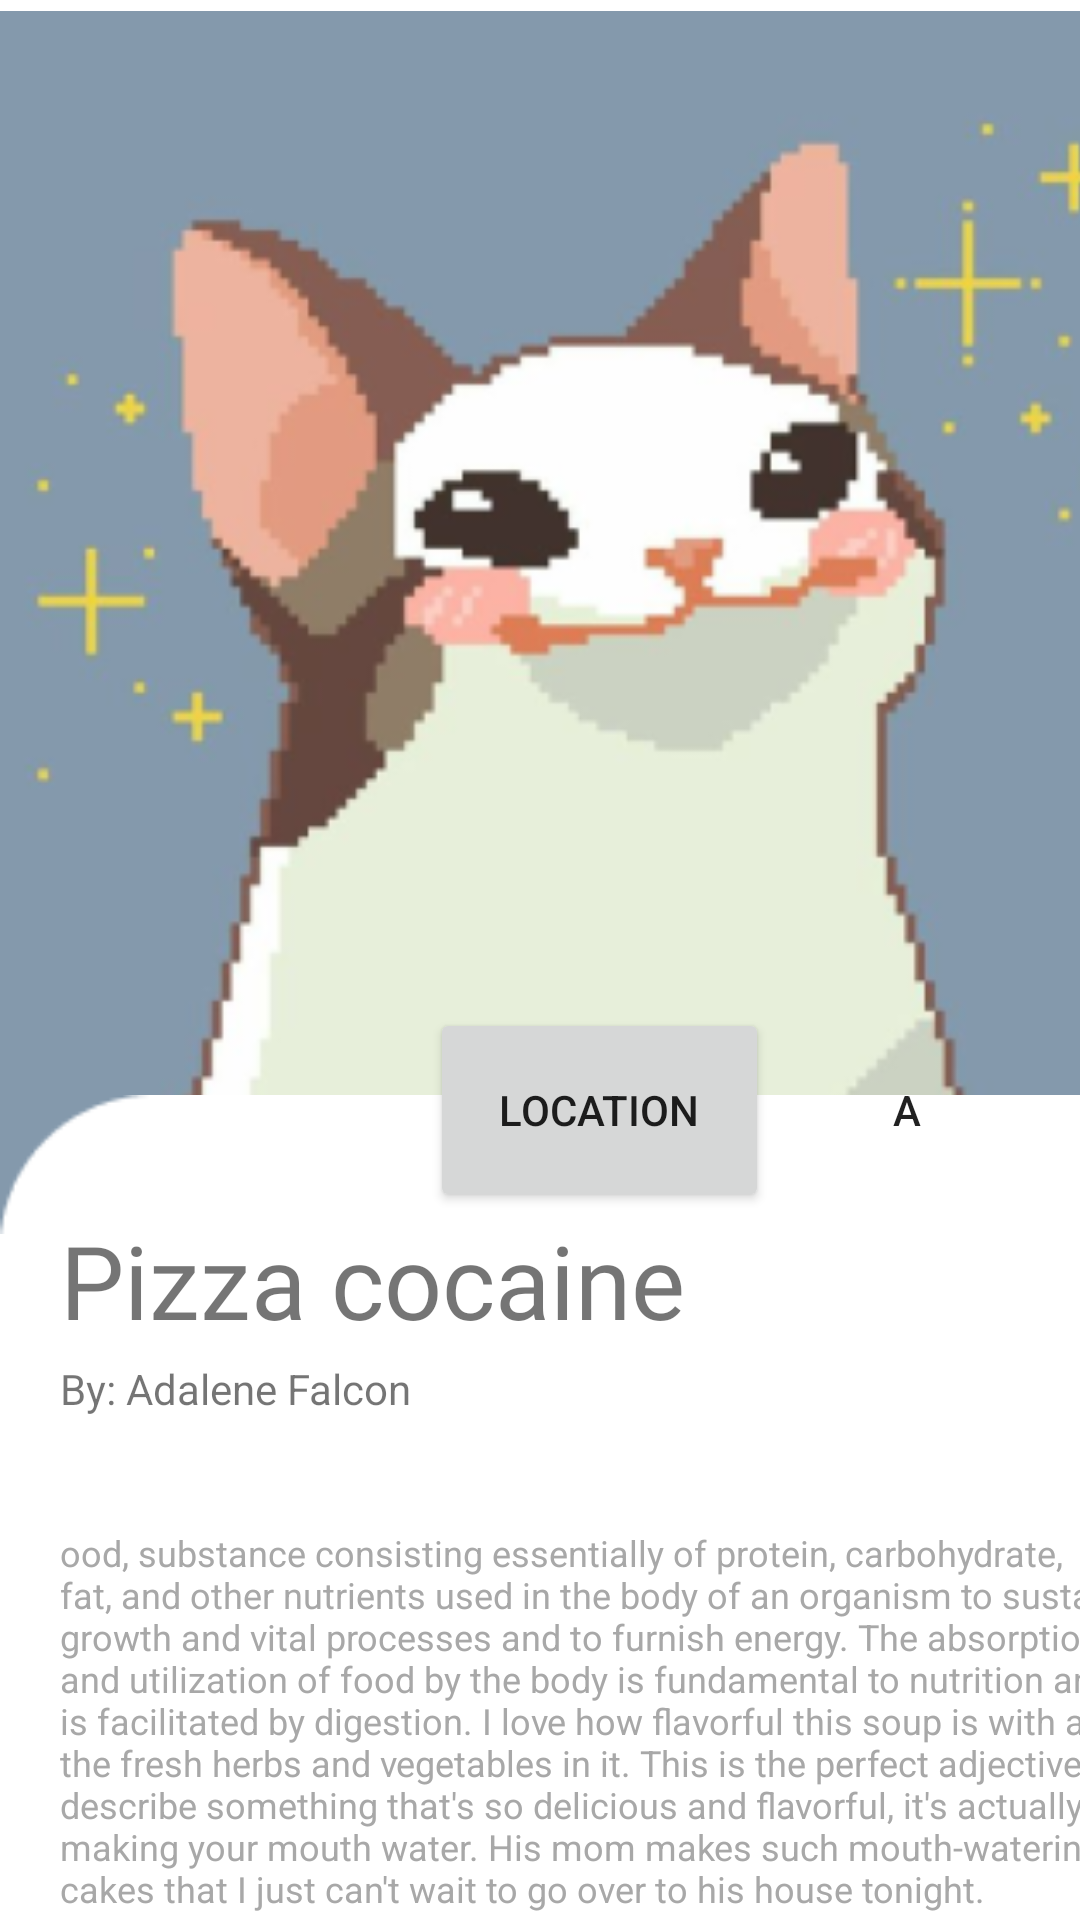

Write the Android layout XML for this screen, with the resource values it uses.
<!-- AndroidManifest.xml: application theme Theme.Foodbook -->
<!-- res/layout/activity_item_profile.xml -->
<?xml version="1.0" encoding="utf-8"?>
<androidx.constraintlayout.widget.ConstraintLayout xmlns:android="http://schemas.android.com/apk/res/android"
    xmlns:app="http://schemas.android.com/apk/res-auto"
    xmlns:tools="http://schemas.android.com/tools"
    android:layout_width="match_parent"
    android:layout_height="match_parent"
    tools:context=".item_profile">

    <ImageView
        android:id="@+id/ItemImage"
        android:layout_width="411dp"
        android:layout_height="415dp"
        app:srcCompat="@drawable/cats" />

    <ImageView
        android:id="@+id/pager"
        android:layout_width="413dp"
        android:layout_height="323dp"

        android:layout_marginTop="348dp"
        app:layout_constraintTop_toTopOf="parent"
        app:srcCompat="@drawable/pager"
        tools:layout_editor_absoluteX="0dp" />

    <Button
        android:id="@+id/AI"
        android:layout_width="60dp"
        android:layout_height="60dp"
        android:layout_marginTop="340dp"
        android:background="@drawable/round_button"
        android:backgroundTint="#FFFFFF"
        android:drawableTint="#8F2727"
        android:elevation="40dp"
        android:text="A"
        app:layout_constraintEnd_toEndOf="parent"
        app:layout_constraintHorizontal_bias="0.908"
        app:layout_constraintStart_toStartOf="parent"
        app:layout_constraintTop_toTopOf="@+id/ItemImage" />

    <ScrollView
        android:id="@+id/item_profile_scroll"
        android:layout_width="match_parent"
        android:layout_height="513dp"
        android:layout_marginTop="56dp"
        app:layout_constraintEnd_toEndOf="parent"
        app:layout_constraintHorizontal_bias="0.0"
        app:layout_constraintStart_toStartOf="parent"
        app:layout_constraintTop_toTopOf="@+id/pager">

        <androidx.constraintlayout.widget.ConstraintLayout
            android:layout_width="match_parent"
            android:layout_height="wrap_content">

            <TextView
                android:id="@+id/Title"
                android:layout_width="300dp"
                android:layout_height="wrap_content"
                android:fontFamily="@font/baloo_bhaina"
                android:paddingLeft="20dp"
                android:text="Pizza cocaine"
                android:textSize="34sp"
                app:layout_constraintStart_toStartOf="parent" />

            <TextView
                android:id="@+id/posterer"
                android:layout_width="174dp"
                android:layout_height="48dp"
                android:layout_marginTop="4dp"
                android:paddingLeft="20dp"
                android:text="By: Adalene Falcon"
                app:layout_constraintStart_toStartOf="parent"
                app:layout_constraintTop_toBottomOf="@+id/Title" />

            <TextView
                android:id="@+id/tag_state_description"
                android:layout_width="411dp"
                android:layout_height="wrap_content"
                android:layout_marginTop="8dp"
                android:paddingLeft="20dp"
                android:paddingRight="20dp"
                android:text="ood, substance consisting essentially of protein, carbohydrate, fat, and other nutrients used in the body of an organism to sustain growth and vital processes and to furnish energy. The absorption and utilization of food by the body is fundamental to nutrition and is facilitated by digestion. I love how flavorful this soup is with all the fresh herbs and vegetables in it. This is the perfect adjective to describe something that's so delicious and flavorful, it's actually making your mouth water. His mom makes such mouth-watering cakes that I just can't wait to go over to his house tonight."
                android:textColor="#A8A8A8"
                android:textSize="12sp"
                app:layout_constraintEnd_toEndOf="parent"
                app:layout_constraintHorizontal_bias="0.0"
                app:layout_constraintStart_toStartOf="parent"
                app:layout_constraintTop_toBottomOf="@+id/posterer" />

            <TextView
                android:id="@+id/textView"
                android:layout_width="170dp"
                android:layout_height="55dp"

                android:layout_marginStart="16dp"
                android:layout_marginTop="40dp"
                android:layout_marginBottom="20dp"
                android:background="@drawable/rounded_edittext"
                android:elevation="5dp"
                app:layout_constraintBottom_toBottomOf="parent"
                app:layout_constraintStart_toStartOf="parent"
                app:layout_constraintTop_toBottomOf="@+id/tag_state_description"
                app:layout_constraintVertical_bias="0.0" />

            <RatingBar
                android:id="@+id/ratingBar"
                android:layout_width="165dp"
                android:layout_height="34dp"
                android:elevation="30dp"
                android:progressDrawable="@android:drawable/ic_menu_delete"
                app:layout_constraintBottom_toBottomOf="@+id/textView"
                app:layout_constraintEnd_toEndOf="@+id/textView"
                app:layout_constraintStart_toStartOf="@+id/textView"
                app:layout_constraintTop_toTopOf="@+id/textView"
                app:layout_constraintVertical_bias="0.666" />

        </androidx.constraintlayout.widget.ConstraintLayout>
    </ScrollView>

    <Button
        android:id="@+id/loc"
        android:layout_width="113dp"
        android:layout_height="68dp"
        android:layout_marginTop="336dp"
        android:layout_marginEnd="16dp"
        android:elevation="40dp"
        android:shadowColor="#000000"
        android:text="location"
        app:cornerRadius="25dp"
        app:layout_constraintEnd_toStartOf="@+id/AI"
        app:layout_constraintTop_toTopOf="parent" />

    <androidx.fragment.app.FragmentContainerView
        android:id="@+id/fragment_map"
        android:layout_width="410dp"
        android:layout_height="914dp"
        android:elevation="20dp"
        app:layout_constraintBottom_toBottomOf="parent"
        app:layout_constraintEnd_toEndOf="parent"
        app:layout_constraintStart_toStartOf="parent"
        app:layout_constraintTop_toTopOf="parent" />
</androidx.constraintlayout.widget.ConstraintLayout>
<!-- resources referenced by this layout -->
<resources>
  <!-- drawable cats: png bitmap (drawable, 59031 bytes) -->
  <!-- drawable pager: png bitmap (drawable, 1551 bytes) -->
  <!-- drawable rounded_edittext (drawable) -->
  <?xml version="1.0" encoding="utf-8"?>
  <shape xmlns:android="http://schemas.android.com/apk/res/android"
      android:shape="rectangle"
      android:padding="10dp">
  
      <solid android:color="@color/defaultclr" />
      <corners
          android:radius="25dp" />
  </shape>
  <style name="Theme.Foodbook" parent="Theme.MaterialComponents.Light.NoActionBar">
          
          <item name="colorPrimary">@color/defaultclr</item>
          <item name="colorPrimaryVariant">@color/defaultclr</item>
          <item name="colorOnPrimary">@color/white</item>
  
          
          <item name="colorSecondary">@color/teal_200</item>
          <item name="colorSecondaryVariant">@color/teal_700</item>
          <item name="colorOnSecondary">@color/black</item>
          
          <item name="android:statusBarColor">?attr/colorPrimaryVariant</item>
          
  
  
      </style>
  <color name="defaultclr">#C0DD84</color>
  <color name="white">#FFFFFFFF</color>
  <color name="teal_200">#FF03DAC5</color>
  <color name="teal_700">#FF018786</color>
  <color name="black">#FF000000</color>
</resources>
